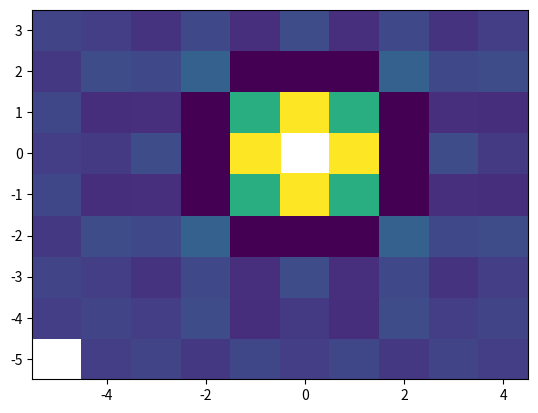

The script that saved this image:
import numpy as np
import matplotlib.pyplot as plt

x = np.arange(-5, 5, 1)
y = np.arange(-5, 4, 1)
xx, yy = np.meshgrid(x, y)
z = np.sin(xx ** 2 + yy ** 2) / (xx ** 2 + yy ** 2)
z[0, 0] = np.nan
h = plt.pcolor(x, y, z)

print(x.shape, y.shape,)
print(xx.shape, yy.shape, z.shape)
plt.show()
